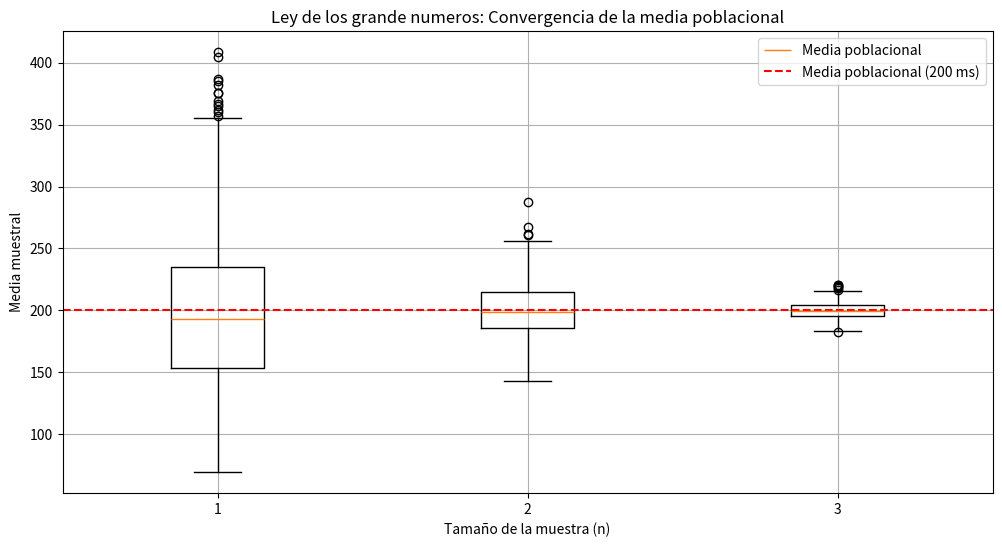

Generate this figure with matplotlib: (Note: this script raises an exception after producing the figure.)
# Escenario: Una población de tiempos de respuesta de un servidor tiene una media de 200 ms
# y una distribución sesgada (exponencial). 
# Muestra cómo la media muestral converge a 200 ms para tamaños n = 10, 100, 1000 .



import numpy as np
import matplotlib.pyplot as plt
#configurar semilla
np.random.seed(123)
#Parametros
mu = 200  # media de la población
tamanos_muestra = [10, 100, 1000]  # tamaños de muestra

medias_por_tamano = []
for n in tamanos_muestra:
    medias_muestrales = [np.mean(np.random.exponential(scale=mu, size=n)) for _ in range(1000)]
    medias_por_tamano.append(medias_muestrales)
    

# Visualizar resultados    
plt.figure(figsize=(12, 6))
plt.boxplot([medias_por_tamano[n] for n in range(len(tamanos_muestra))], label="Media poblacional")
plt.axhline(mu, color='red', linestyle='--', label='Media poblacional (200 ms)')
plt.title('Ley de los grande numeros: Convergencia de la media poblacional')
plt.xlabel('Tamaño de la muestra (n)')
plt.ylabel('Media muestral')
plt.legend()
plt.grid()
plt.savefig('graficas/ley_grande_numero.png')
plt.show()

#imprimir los resultados
for n in tamanos_muestra:   
    print(f'Tamaño de muestra: {n}, Media muestral promedio: {np.mean(medias_por_tamano[tamanos_muestra.index(n)])}, Desviación estándar: {np.std(medias_por_tamano[tamanos_muestra.index(n)])}')
